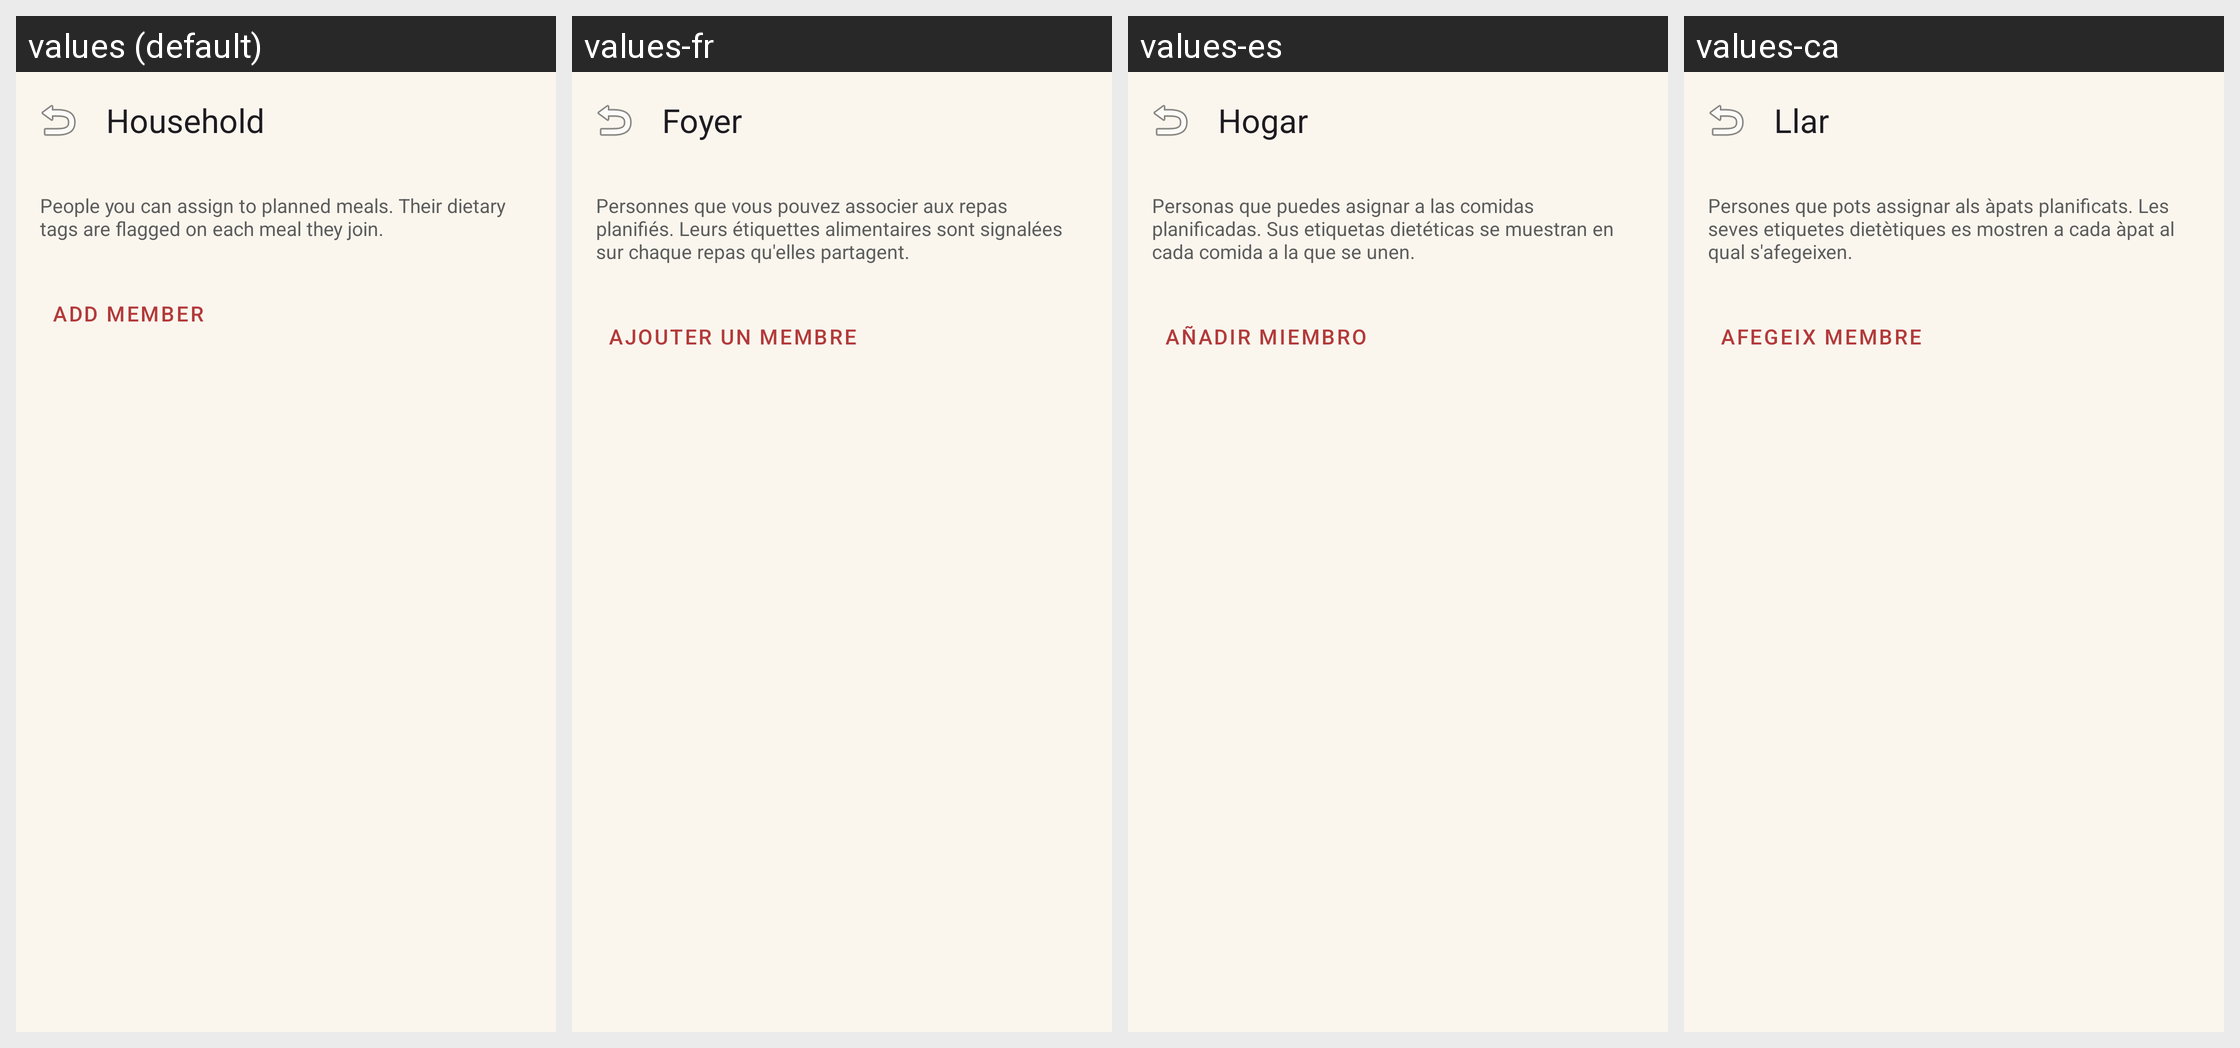

The same Android screen rendered under several of its app's locales, left to right. List the strings drawn on it with the default value and each locale's translation.
Android screen res/layout/activity_household.xml rendered under 4 locales, left to right: values (default), values-fr, values-es, values-ca. Device: Nexus 5 (rendered at 1080×1920; each locale shown at half size, 540×960, under a caption strip naming it); theme Theme.Idun.
Other locales in the repository, not shown: values-it.
Strings drawn on this screen, with the default value and each locale's value (text and hints the layout hard-codes, and strings that could not be matched under every locale, appear in the picture but are not listed):

household_title
  values: Household
  values-fr: Foyer
  values-es: Hogar
  values-ca: Llar

household_intro
  values: People you can assign to planned meals. Their dietary tags are flagged on each meal they join.
  values-fr: Personnes que vous pouvez associer aux repas planifiés. Leurs étiquettes alimentaires sont signalées sur chaque repas qu'elles partagent.
  values-es: Personas que puedes asignar a las comidas planificadas. Sus etiquetas dietéticas se muestran en cada comida a la que se unen.
  values-ca: Persones que pots assignar als àpats planificats. Les seves etiquetes dietètiques es mostren a cada àpat al qual s'afegeixen.

household_add
  values: Add member
  values-fr: Ajouter un membre
  values-es: Añadir miembro
  values-ca: Afegeix membre
